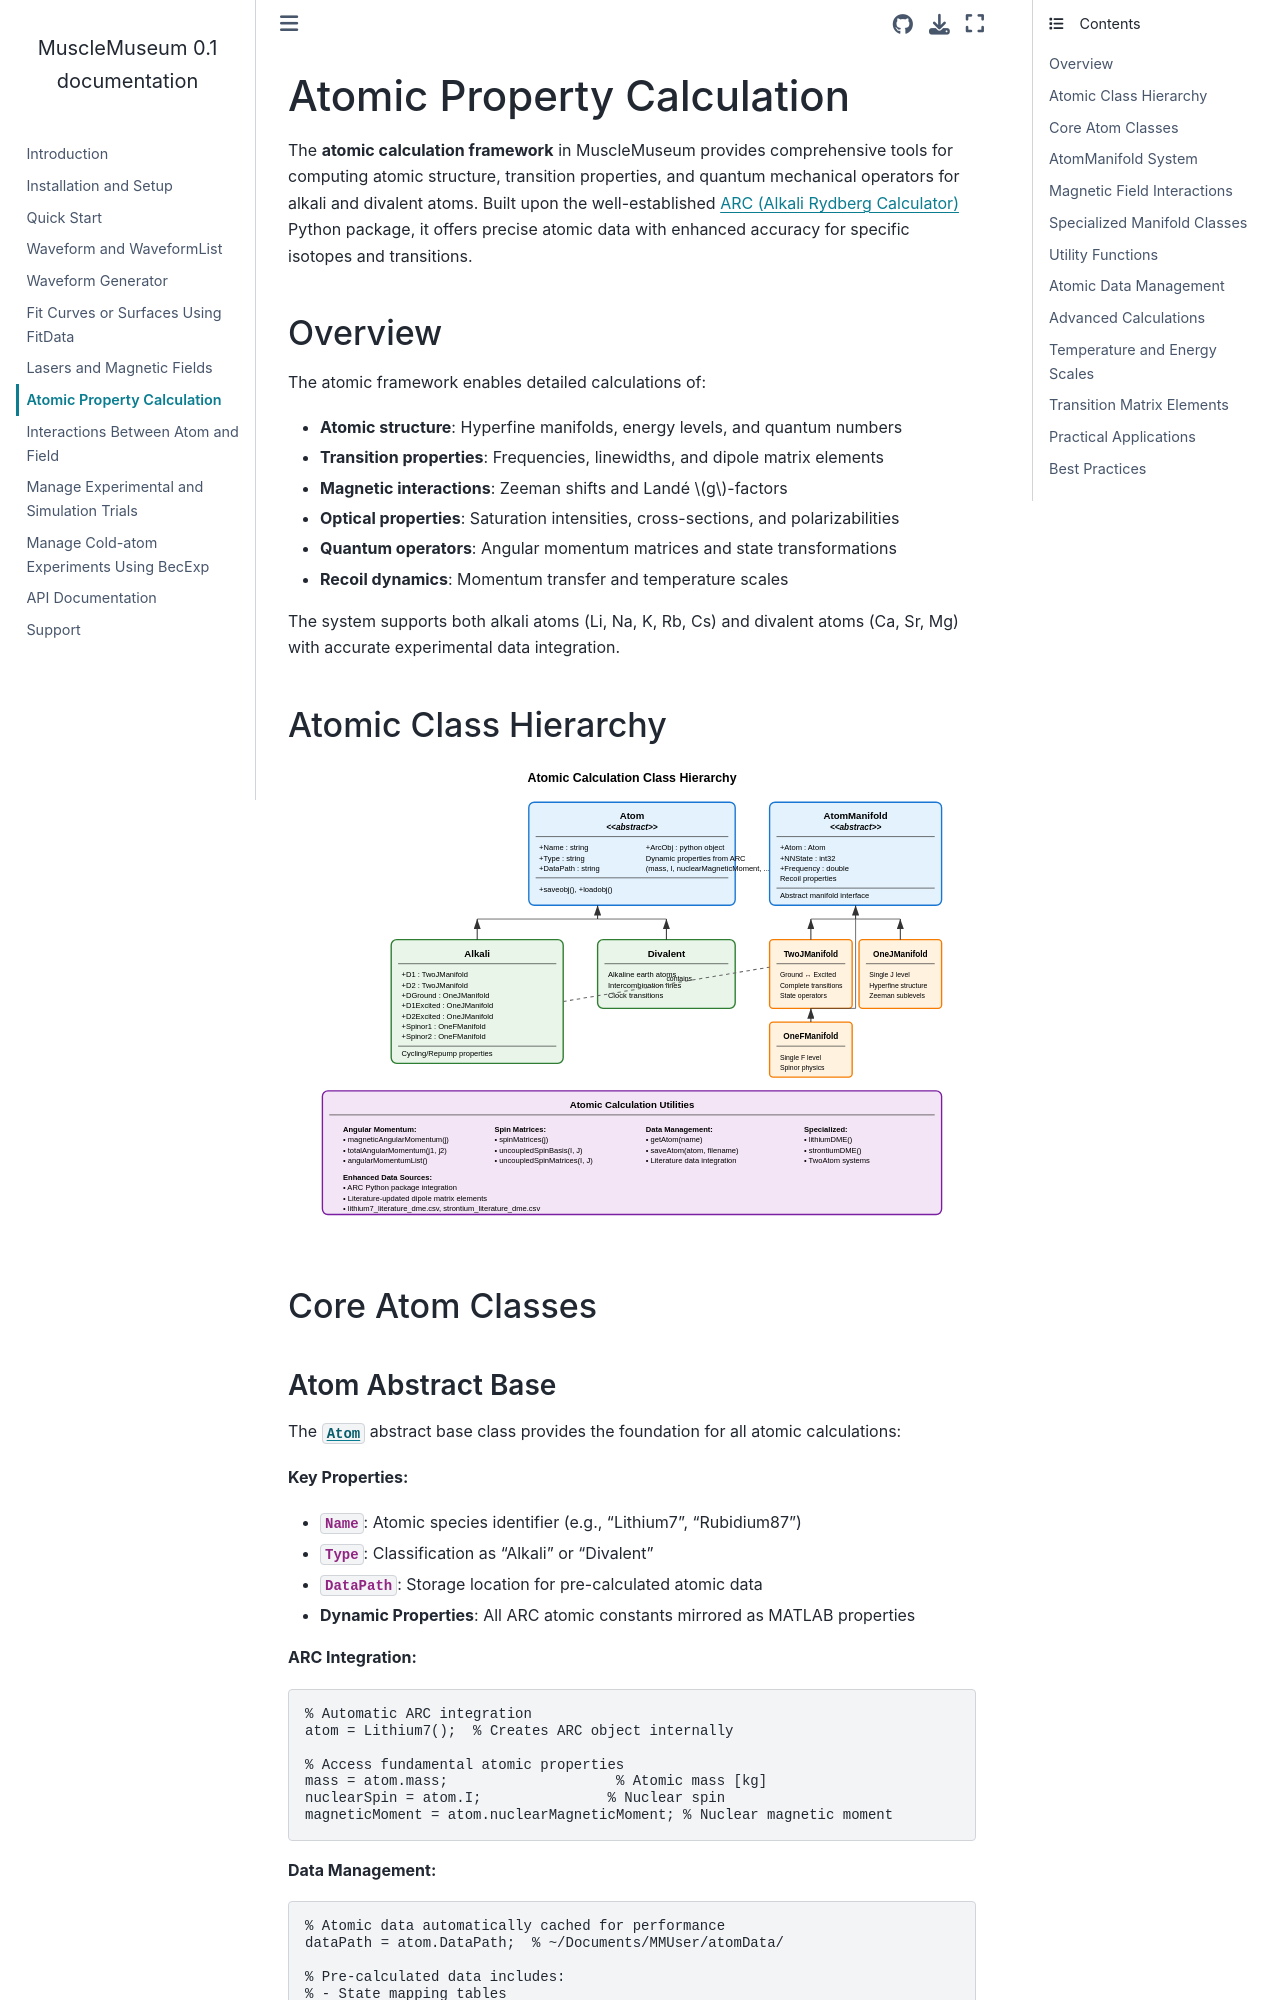

repository: weldlabucsb/MuscleMuseum · page: main/atomic_calculations.html · generator: sphinx

Atomic Property Calculation
============================

The **atomic calculation framework** in MuscleMuseum provides comprehensive tools for computing atomic structure, transition properties, and quantum mechanical operators for alkali and divalent atoms. Built upon the well-established `ARC (Alkali Rydberg Calculator) <https://arc-alkali-rydberg-calculator.readthedocs.io/en/latest/>`_ Python package, it offers precise atomic data with enhanced accuracy for specific isotopes and transitions.

Overview
--------

The atomic framework enables detailed calculations of:

- **Atomic structure**: Hyperfine manifolds, energy levels, and quantum numbers
- **Transition properties**: Frequencies, linewidths, and dipole matrix elements
- **Magnetic interactions**: Zeeman shifts and Landé :math:`g`-factors
- **Optical properties**: Saturation intensities, cross-sections, and polarizabilities
- **Quantum operators**: Angular momentum matrices and state transformations
- **Recoil dynamics**: Momentum transfer and temperature scales

The system supports both alkali atoms (Li, Na, K, Rb, Cs) and divalent atoms (Ca, Sr, Mg) with accurate experimental data integration.

Atomic Class Hierarchy
----------------------

.. image:: atomic_class_diagram.svg
   :width: 100%
   :align: center

Core Atom Classes
-----------------

Atom Abstract Base
^^^^^^^^^^^^^^^^^^

The :class:`Atom` abstract base class provides the foundation for all atomic calculations:

**Key Properties:**

- :attr:`Name`: Atomic species identifier (e.g., "Lithium7", "Rubidium87")
- :attr:`Type`: Classification as "Alkali" or "Divalent"
- :attr:`DataPath`: Storage location for pre-calculated atomic data
- **Dynamic Properties**: All ARC atomic constants mirrored as MATLAB properties

**ARC Integration:**

.. code-block:: matlab

   % Automatic ARC integration
   atom = Lithium7();  % Creates ARC object internally
   
   % Access fundamental atomic properties
   mass = atom.mass;                    % Atomic mass [kg]
   nuclearSpin = atom.I;               % Nuclear spin
   magneticMoment = atom.nuclearMagneticMoment; % Nuclear magnetic moment

**Data Management:**

.. code-block:: matlab

   % Atomic data automatically cached for performance
   dataPath = atom.DataPath;  % ~/Documents/MMUser/atomData/
   
   % Pre-calculated data includes:
   % - State mapping tables
   % - Transition matrix elements  
   % - Quantum operator matrices
